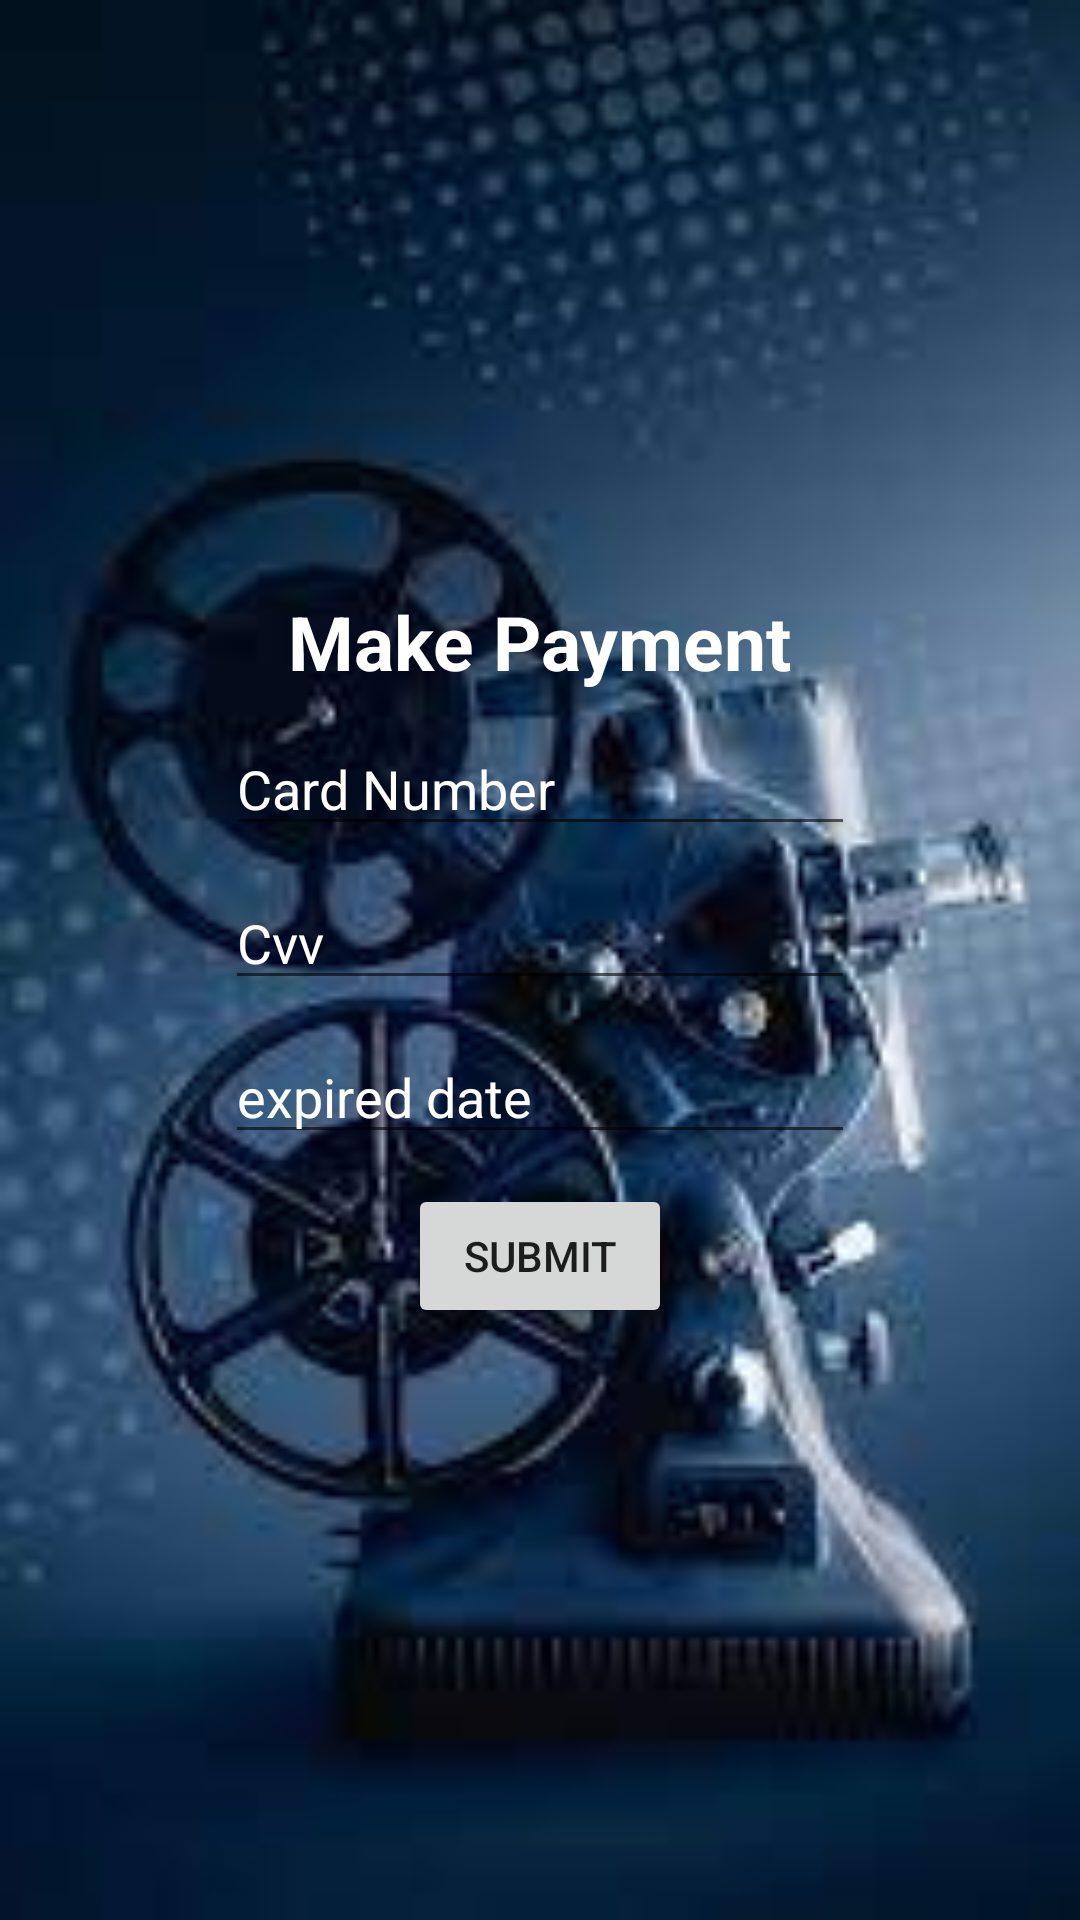

The Android layout XML behind this screen, and the referenced resources:
<!-- AndroidManifest.xml: application theme Theme.Filmindustry -->
<!-- res/layout/activity_make_payment.xml -->
<?xml version="1.0" encoding="utf-8"?>
<LinearLayout xmlns:android="http://schemas.android.com/apk/res/android"
    xmlns:app="http://schemas.android.com/apk/res-auto"
    xmlns:tools="http://schemas.android.com/tools"
    android:layout_width="match_parent"
    android:background="@drawable/img"
    android:layout_height="match_parent"
    android:gravity="center"
    android:orientation="vertical"
    tools:context=".MakePayment">

    <TextView
        android:id="@+id/textView10"
        android:layout_width="wrap_content"
        android:layout_height="wrap_content"
        android:text="Make Payment"
        android:textColor="@color/white"
        android:textColorHint="@color/white"
        android:textSize="25dp"
        android:textStyle="bold"
        tools:layout_editor_absoluteX="136dp"
        tools:layout_editor_absoluteY="120dp" />

    <EditText
        android:id="@+id/card"
        android:layout_width="wrap_content"
        android:layout_height="wrap_content"
        android:layout_marginTop="10dp"
        android:ems="10"
        android:hint="Card Number"
        android:inputType="number"
        android:textColor="@color/white"
        android:textColorHint="@color/white"
        tools:layout_editor_absoluteX="60dp"
        tools:layout_editor_absoluteY="198dp" />

    <EditText
        android:id="@+id/cvv"
        android:layout_width="wrap_content"
        android:layout_height="wrap_content"
        android:layout_marginTop="10dp"
        android:ems="10"
        android:hint="Cvv"
        android:inputType="number"
        android:textColor="@color/white"
        android:textColorHint="@color/white"
        tools:layout_editor_absoluteX="65dp"
        tools:layout_editor_absoluteY="260dp" />

    <EditText
        android:id="@+id/date"
        android:layout_width="wrap_content"
        android:layout_height="wrap_content"
        android:layout_marginTop="10dp"
        android:ems="10"
        android:hint="expired date"
        android:inputType="date"
        android:textColor="@color/white"
        android:textColorHint="@color/white"
        tools:layout_editor_absoluteX="62dp"
        tools:layout_editor_absoluteY="325dp" />



    <Button
        android:id="@+id/payment"
        android:layout_width="wrap_content"
        android:layout_height="wrap_content"
        android:layout_marginTop="10dp"
        android:text="Submit"
        tools:layout_editor_absoluteX="109dp"
        tools:layout_editor_absoluteY="448dp" />

</LinearLayout>
<!-- resources referenced by this layout -->
<resources>
  <color name="white">#FFFFFFFF</color>
  <!-- drawable img: jpeg bitmap (drawable-v24, 6878 bytes) -->
  <style name="Theme.Filmindustry" parent="Theme.MaterialComponents.DayNight.DarkActionBar">
          
          <item name="colorPrimary">@color/purple_500</item>
          <item name="colorPrimaryVariant">@color/purple_700</item>
          <item name="colorOnPrimary">@color/white</item>
          
          <item name="colorSecondary">@color/teal_200</item>
          <item name="colorSecondaryVariant">@color/teal_700</item>
          <item name="colorOnSecondary">@color/black</item>
          
          <item name="android:statusBarColor" tools:targetApi="l">?attr/colorPrimaryVariant</item>
          
      </style>
  <color name="purple_500">#070707</color>
  <color name="purple_700">#030304</color>
  <color name="teal_200">#FF03DAC5</color>
  <color name="teal_700">#FF018786</color>
  <color name="black">#FF000000</color>
</resources>
